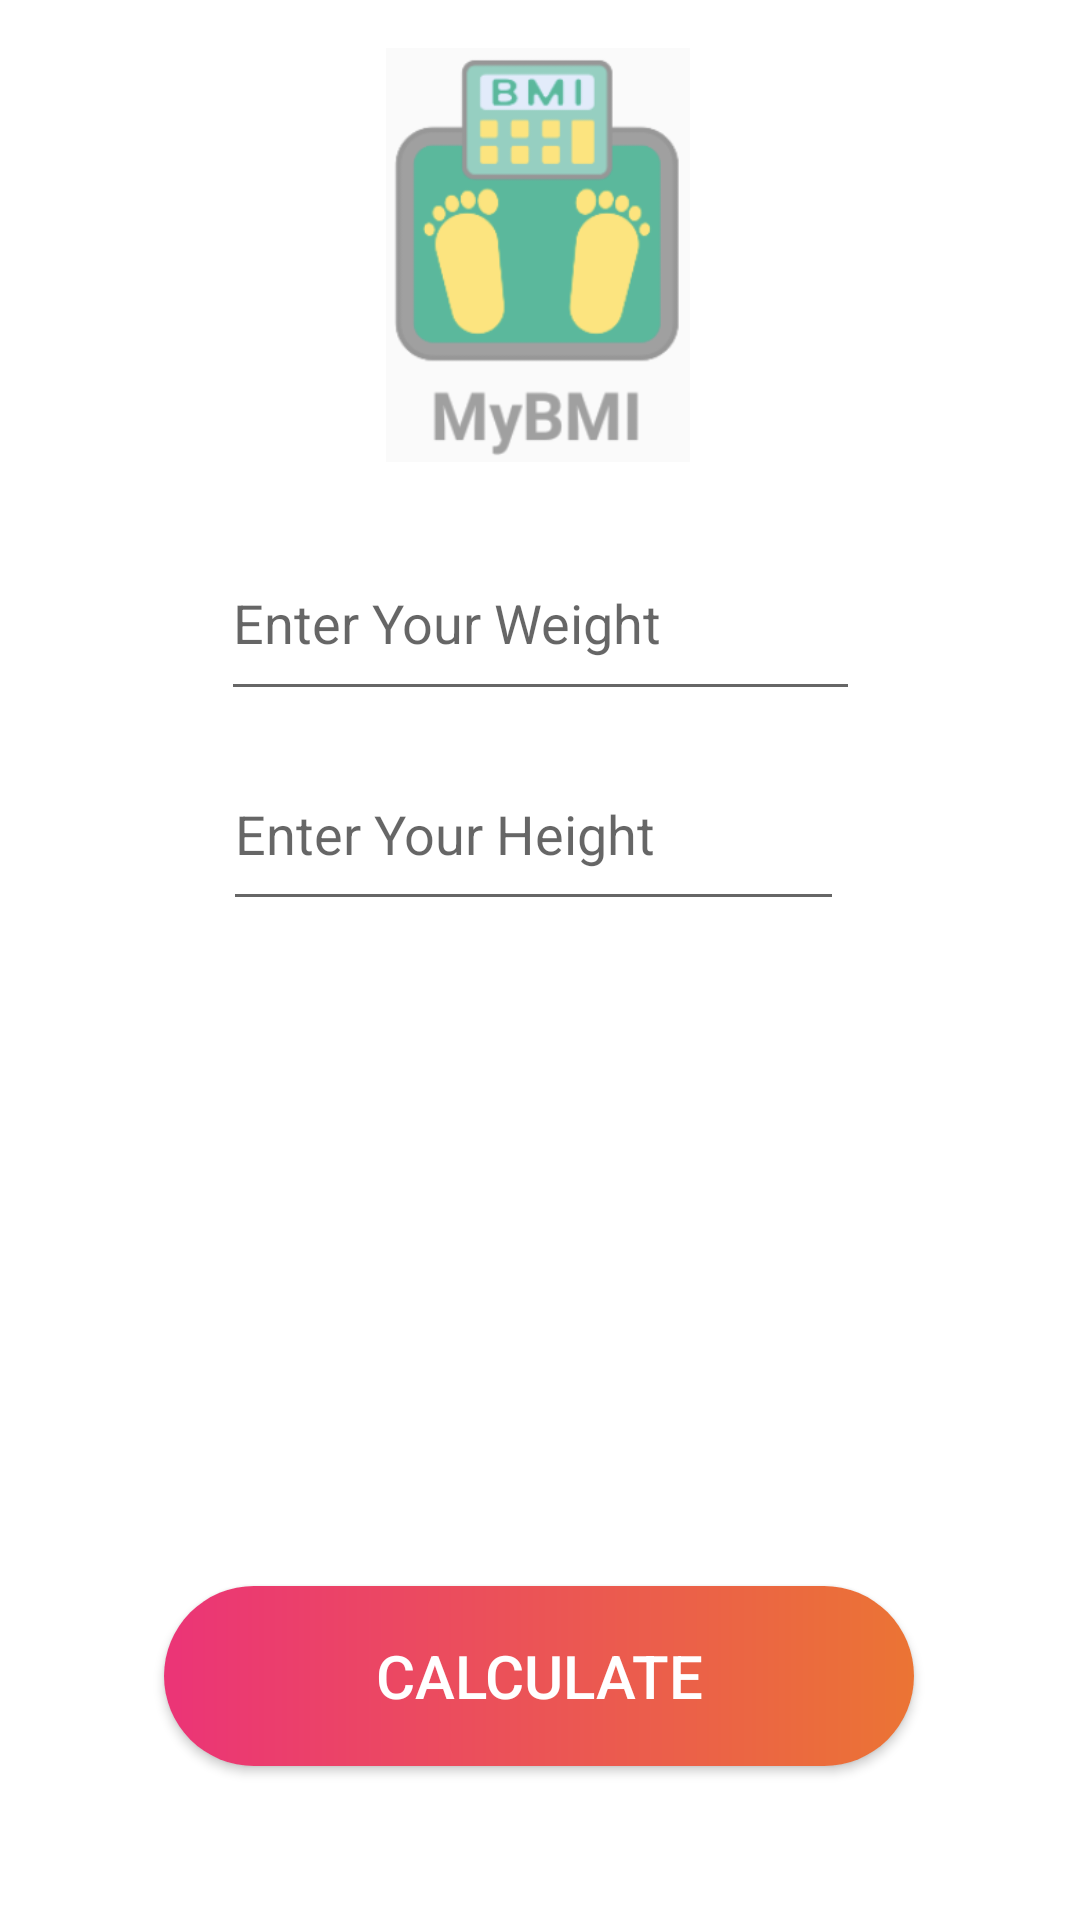

Produce the Android XML layout that renders to this screen, including the resource entries it uses.
<!-- AndroidManifest.xml: application theme AppTheme -->
<!-- res/layout/bmi_screen.xml -->
<?xml version="1.0" encoding="utf-8"?>
<layout xmlns:tools="http://schemas.android.com/tools"
    xmlns:android="http://schemas.android.com/apk/res/android"
    xmlns:app="http://schemas.android.com/apk/res-auto">

    <data>

    </data>

    <androidx.constraintlayout.widget.ConstraintLayout
        android:layout_width="match_parent"
        android:layout_height="match_parent">

        <EditText
            android:id="@+id/inputHeight"
            android:layout_width="207dp"
            android:layout_height="61dp"
            android:layout_marginTop="9dp"
            android:ems="10"
            android:hint="Enter Your Height"
            android:inputType="number"
            app:layout_constraintEnd_toEndOf="parent"
            app:layout_constraintHorizontal_bias="0.485"
            app:layout_constraintStart_toStartOf="parent"
            app:layout_constraintTop_toBottomOf="@+id/inputWeight" />

        <Button
            android:id="@+id/buttonCalculate"
            android:layout_width="250sp"
            android:layout_height="60sp"
            android:layout_marginTop="12dp"
            android:background="@drawable/custom_button_grad_new"
            android:text="CALCULATE"
            android:textColor="#ffffff"
            android:textSize="20sp"
            app:layout_constraintEnd_toEndOf="parent"
            app:layout_constraintHorizontal_bias="0.496"
            app:layout_constraintStart_toStartOf="parent"
            app:layout_constraintTop_toBottomOf="@+id/textResult" />

        <TextView
            android:id="@+id/textResult"
            android:layout_width="332dp"
            android:layout_height="96dp"
            android:layout_marginTop="20dp"
            android:paddingLeft="40dp"
            android:paddingRight="40dp"
            android:textSize="18sp"
            app:layout_constraintEnd_toEndOf="parent"
            app:layout_constraintHorizontal_bias="0.493"
            app:layout_constraintStart_toStartOf="parent"
            app:layout_constraintTop_toBottomOf="@+id/textHealth" />

        <TextView
            android:id="@+id/textBmi"
            android:layout_width="wrap_content"
            android:layout_height="wrap_content"
            android:layout_marginTop="20dp"
            android:textSize="24sp"
            app:layout_constraintEnd_toEndOf="parent"
            app:layout_constraintStart_toStartOf="parent"
            app:layout_constraintTop_toBottomOf="@+id/inputHeight" />

        <EditText
            android:id="@+id/inputWeight"
            android:layout_width="213dp"
            android:layout_height="62dp"
            android:layout_marginTop="21dp"
            android:ems="10"
            android:hint="Enter Your Weight"
            android:inputType="number"
            app:layout_constraintEnd_toEndOf="parent"
            app:layout_constraintStart_toStartOf="parent"
            app:layout_constraintTop_toBottomOf="@+id/imageView2" />

        <TextView
            android:id="@+id/textHealth"
            android:layout_width="wrap_content"
            android:layout_height="wrap_content"
            android:layout_marginTop="9dp"
            android:textSize="24sp"
            app:layout_constraintEnd_toEndOf="parent"
            app:layout_constraintHorizontal_bias="0.498"
            app:layout_constraintStart_toStartOf="parent"
            app:layout_constraintTop_toBottomOf="@+id/textBmi" />

        <ImageView
            android:id="@+id/imageView2"
            android:layout_width="174dp"
            android:layout_height="138dp"
            android:layout_marginTop="16dp"
            app:layout_constraintEnd_toEndOf="parent"
            app:layout_constraintHorizontal_bias="0.497"
            app:layout_constraintStart_toStartOf="parent"
            app:layout_constraintTop_toTopOf="parent"
            app:srcCompat="@drawable/bmi" />

    </androidx.constraintlayout.widget.ConstraintLayout>
</layout>
<!-- resources referenced by this layout -->
<resources>
  <!-- drawable bmi: png bitmap (drawable, 26916 bytes) -->
  <!-- drawable custom_button_grad_new (drawable) -->
  <?xml version="1.0" encoding="utf-8"?>
  <shape xmlns:android="http://schemas.android.com/apk/res/android"
      android:shape="rectangle">
  
      <gradient android:startColor="#eb3477" android:endColor="#eb7434" android:type="linear" android:angle="0"/>
  
      <corners android:radius="50dp" />
  
  </shape>
</resources>
